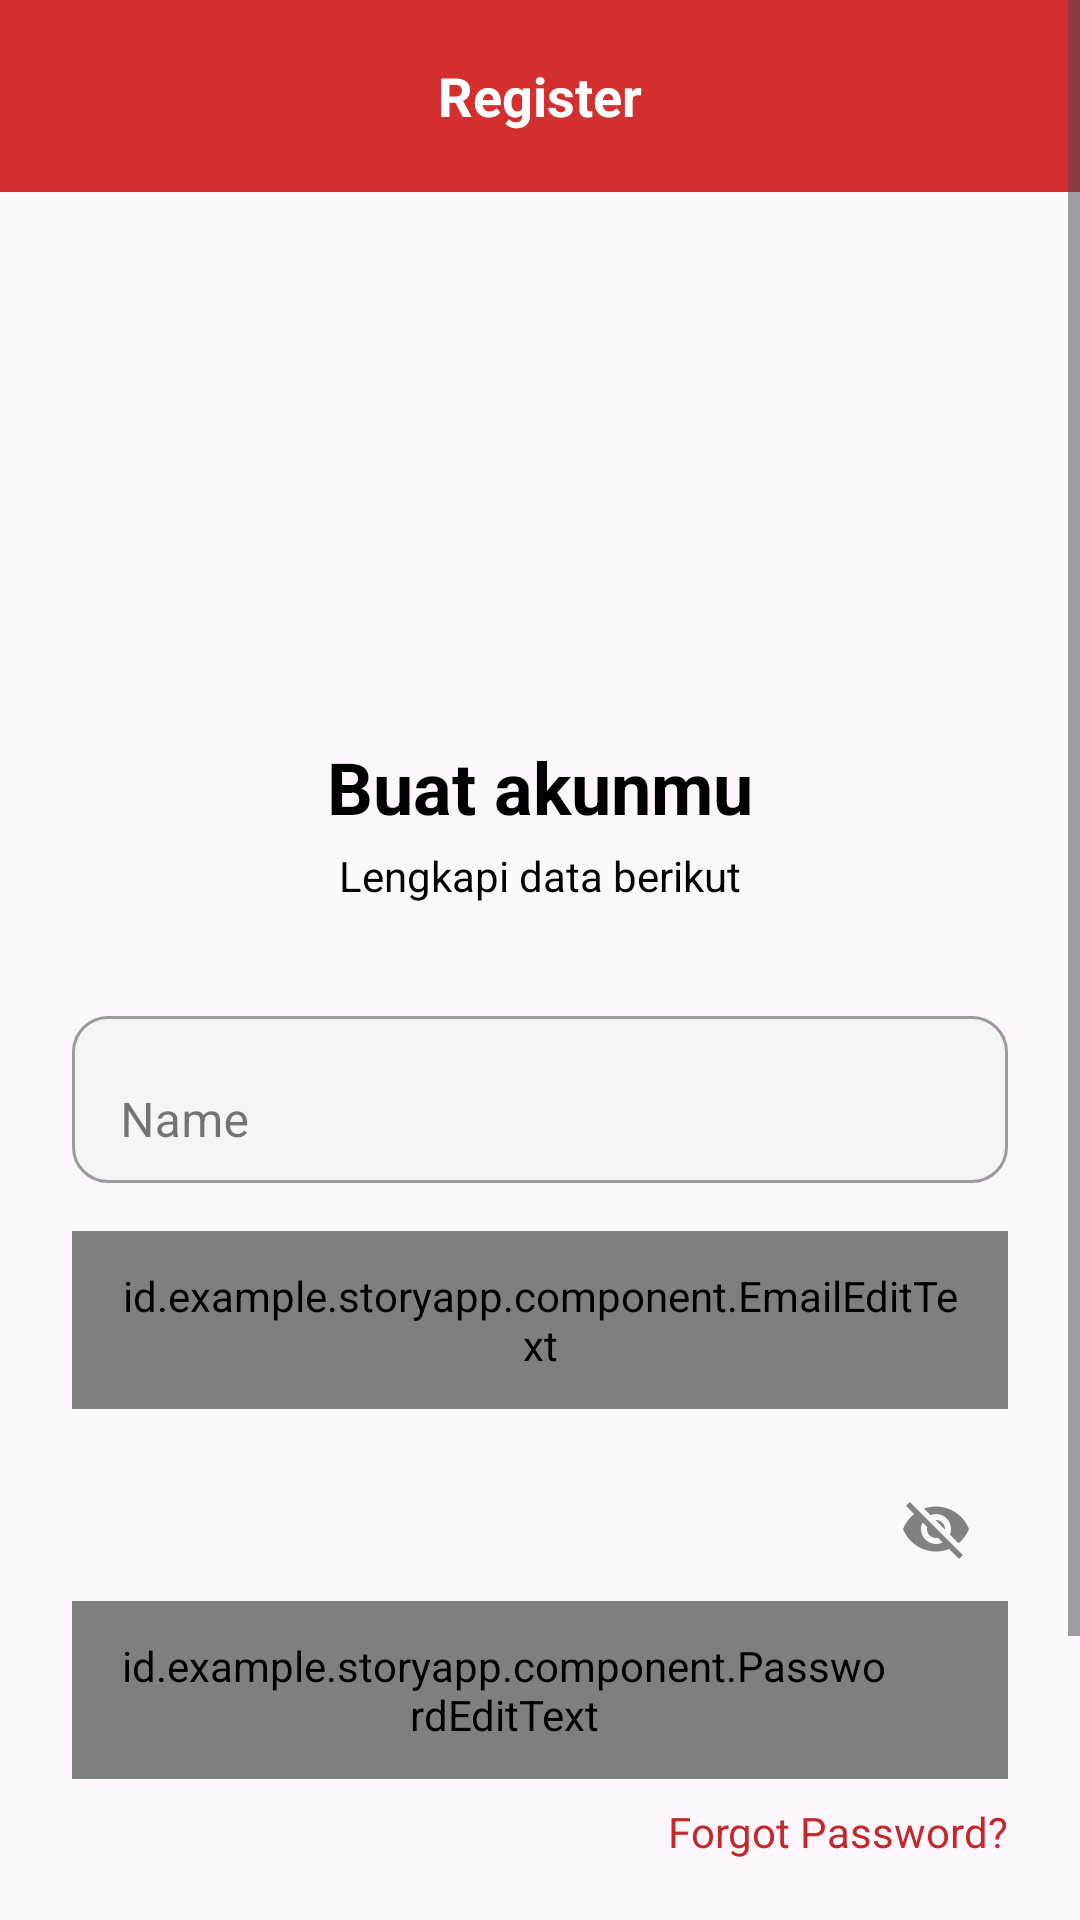

Produce the Android XML layout that renders to this screen, including the resource entries it uses.
<!-- AndroidManifest.xml: application theme Theme.StoryApp -->
<!-- res/layout/activity_register.xml -->
<ScrollView
    xmlns:android="http://schemas.android.com/apk/res/android"
    android:layout_width="match_parent"
    android:layout_height="match_parent">

    <androidx.constraintlayout.widget.ConstraintLayout
        android:layout_width="match_parent"
        android:layout_height="wrap_content"
        xmlns:app="http://schemas.android.com/apk/res-auto">

        
        <androidx.appcompat.widget.Toolbar
            android:id="@+id/toolbar"
            android:layout_width="match_parent"
            android:layout_height="wrap_content"
            android:background="@color/red_500"
            app:layout_constraintTop_toTopOf="parent">

            <ImageView
                android:id="@+id/back_button"
                android:layout_width="32dp"
                android:layout_height="32dp"
                android:layout_gravity="start"
                android:src="@drawable/baseline_arrow_back_24"
                android:contentDescription="@string/back_button_content_description"
                app:tint="@android:color/white" />

            <TextView
                android:id="@+id/title_sign_in"
                android:layout_width="wrap_content"
                android:layout_height="wrap_content"
                android:layout_gravity="center"
                android:text="@string/register_title"
                android:textColor="@android:color/white"
                android:textSize="18sp"
                android:textStyle="bold" />
        </androidx.appcompat.widget.Toolbar>

        
        <ImageView
            android:id="@+id/logo"
            android:layout_width="200dp"
            android:layout_height="100dp"
            android:layout_marginTop="50dp"
            android:src="@drawable/logo_bangkit"
            app:layout_constraintTop_toBottomOf="@id/toolbar"
            app:layout_constraintStart_toStartOf="parent"
            app:layout_constraintEnd_toEndOf="parent" />

        
        <TextView
            android:id="@+id/welcome_text"
            android:layout_width="wrap_content"
            android:layout_height="wrap_content"
            android:text="@string/welcome_text_register"
            android:textColor="@android:color/black"
            android:textSize="24sp"
            android:textStyle="bold"
            android:layout_marginTop="32dp"
            app:layout_constraintTop_toBottomOf="@id/logo"
            app:layout_constraintStart_toStartOf="parent"
            app:layout_constraintEnd_toEndOf="parent" />

        
        <TextView
            android:id="@+id/subheading_text"
            android:layout_width="wrap_content"
            android:layout_height="wrap_content"
            android:text="@string/subheading_text_register"
            android:textColor="@android:color/black"
            android:layout_marginTop="4dp"
            app:layout_constraintTop_toBottomOf="@id/welcome_text"
            app:layout_constraintStart_toStartOf="parent"
            app:layout_constraintEnd_toEndOf="parent" />

        
        <ProgressBar
            android:id="@+id/progressBar"
            android:layout_width="wrap_content"
            android:layout_height="wrap_content"
            android:layout_gravity="center"
            android:visibility="gone"
            app:layout_constraintTop_toBottomOf="@id/subheading_text"
            app:layout_constraintStart_toStartOf="parent"
            app:layout_constraintEnd_toEndOf="parent" />

        
        <com.google.android.material.textfield.TextInputLayout
            android:id="@+id/name_input"
            android:layout_width="match_parent"
            android:layout_height="wrap_content"
            android:layout_marginTop="32dp"
            android:hint="@string/name_hint"
            style="@style/Widget.MaterialComponents.TextInputLayout.FilledBox"
            app:boxBackgroundMode="outline"
            app:boxCornerRadiusTopStart="12dp"
            app:boxCornerRadiusTopEnd="12dp"
            app:boxCornerRadiusBottomStart="12dp"
            app:boxCornerRadiusBottomEnd="12dp"
            app:boxBackgroundColor="@color/gray_200"
            app:layout_constraintTop_toBottomOf="@id/progressBar"
            app:layout_constraintStart_toStartOf="parent"
            app:layout_constraintEnd_toEndOf="parent"
            android:layout_marginEnd="24dp"
            android:layout_marginStart="24dp">

            <com.google.android.material.textfield.TextInputEditText
                android:id="@+id/ed_register_name"
                android:layout_width="match_parent"
                android:layout_height="wrap_content"
                android:inputType="textPersonName"/>
        </com.google.android.material.textfield.TextInputLayout>

        
        <com.google.android.material.textfield.TextInputLayout
            android:id="@+id/email_input"
            android:layout_width="match_parent"
            android:layout_height="wrap_content"
            android:layout_marginTop="16dp"
            android:hint="@string/email_hint"
            style="@style/Widget.MaterialComponents.TextInputLayout.FilledBox"
            app:boxBackgroundMode="outline"
            app:boxCornerRadiusTopStart="12dp"
            app:boxCornerRadiusTopEnd="12dp"
            app:boxCornerRadiusBottomStart="12dp"
            app:boxCornerRadiusBottomEnd="12dp"
            app:boxBackgroundColor="@color/gray_200"
            app:layout_constraintTop_toBottomOf="@id/name_input"
            app:layout_constraintStart_toStartOf="parent"
            app:layout_constraintEnd_toEndOf="parent"
            android:layout_marginEnd="24dp"
            android:layout_marginStart="24dp">

            <id.example.storyapp.component.EmailEditText
                android:id="@+id/ed_register_email"
                android:layout_width="match_parent"
                android:layout_height="wrap_content"
                android:inputType="textEmailAddress"
                android:paddingVertical="12dp"
                android:minHeight="48dp"
                android:paddingStart="16dp"
                android:paddingEnd="16dp"/>
        </com.google.android.material.textfield.TextInputLayout>

        
        <com.google.android.material.textfield.TextInputLayout
            android:id="@+id/password_input"
            android:layout_width="match_parent"
            android:layout_height="wrap_content"
            android:layout_marginTop="16dp"
            android:hint="@string/password_hint"
            style="@style/Widget.MaterialComponents.TextInputLayout.FilledBox"
            app:boxBackgroundMode="outline"
            app:endIconMode="password_toggle"
            app:boxCornerRadiusTopStart="12dp"
            app:boxCornerRadiusTopEnd="12dp"
            app:boxCornerRadiusBottomStart="12dp"
            app:boxCornerRadiusBottomEnd="12dp"
            app:boxBackgroundColor="@color/gray_200"
            app:layout_constraintTop_toBottomOf="@id/email_input"
            app:layout_constraintStart_toStartOf="parent"
            app:layout_constraintEnd_toEndOf="parent"
            android:layout_marginEnd="24dp"
            android:layout_marginStart="24dp">

            <id.example.storyapp.component.PasswordEditText
                android:id="@+id/ed_register_password"
                android:layout_width="match_parent"
                android:layout_height="wrap_content"
                android:inputType="textPassword"
                android:minHeight="48dp"
                android:paddingVertical="12dp"
                android:paddingStart="16dp"
                android:paddingEnd="40dp"/>
        </com.google.android.material.textfield.TextInputLayout>

        
        <TextView
            android:id="@+id/forgot_password"
            android:layout_width="wrap_content"
            android:layout_height="wrap_content"
            android:text="@string/forgot_password"
            android:textColor="@color/red_700"
            android:textSize="14sp"
            android:layout_gravity="end"
            android:layout_marginTop="8dp"
            app:layout_constraintTop_toBottomOf="@id/password_input"
            app:layout_constraintEnd_toEndOf="parent"
            android:layout_marginEnd="24dp"
            android:layout_marginStart="24dp"/>

        
        <Button
            android:id="@+id/btn_register"
            android:layout_width="match_parent"
            android:layout_height="wrap_content"
            android:text="@string/sign_up_option"
            android:layout_marginTop="32dp"
            android:backgroundTint="@color/red_700"
            android:textColor="@android:color/white"
            app:layout_constraintTop_toBottomOf="@id/forgot_password"
            app:layout_constraintStart_toStartOf="parent"
            app:layout_constraintEnd_toEndOf="parent"
            android:layout_marginEnd="24dp"
            android:layout_marginStart="24dp"/>

        
        <LinearLayout
            android:layout_width="wrap_content"
            android:layout_height="wrap_content"
            android:orientation="horizontal"
            android:layout_gravity="center"
            android:layout_marginTop="32dp"
            app:layout_constraintTop_toBottomOf="@id/btn_register"
            app:layout_constraintStart_toStartOf="parent"
            app:layout_constraintEnd_toEndOf="parent">

            <TextView
                android:layout_width="wrap_content"
                android:layout_height="wrap_content"
                android:text="@string/already_have_account"
                android:textColor="@android:color/black"/>

            <TextView
                android:id="@+id/btnLogin"
                android:layout_width="wrap_content"
                android:layout_height="wrap_content"
                android:text="@string/sign_in"
                android:textColor="@color/red_700"
                android:textStyle="bold"/>
        </LinearLayout>

    </androidx.constraintlayout.widget.ConstraintLayout>

</ScrollView>
<!-- resources referenced by this layout -->
<resources>
  <color name="gray_200">#f5f5f5</color>
  <color name="red_500">#D32F2F</color>
  <color name="red_700">#C62828</color>
  <string name="already_have_account" translatable="false">Already have an Account?</string>
  <string name="back_button_content_description" translatable="false">Back button</string>
  <string name="email_hint" translatable="false">Email</string>
  <string name="forgot_password" translatable="false">Forgot Password?</string>
  <string name="name_hint" translatable="false">Name</string>
  <string name="password_hint" translatable="false">Password</string>
  <string name="register_title" translatable="false">Register</string>
  <string name="sign_in" translatable="false">Sign In</string>
  <string name="sign_up_option" translatable="false"> Sign Up</string>
  <string name="subheading_text_register" translatable="false">Lengkapi data berikut</string>
  <string name="welcome_text_register" translatable="false">Buat akunmu</string>
  <style name="Theme.StoryApp" parent="Base.Theme.StoryApp" />
  <style name="Base.Theme.StoryApp" parent="Theme.Material3.DayNight.NoActionBar">
          
          
      </style>
</resources>
